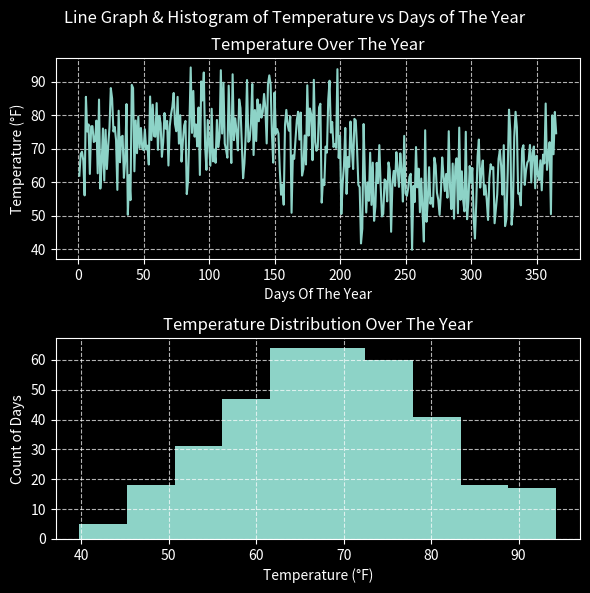

Python code for this plot:
import numpy as np
import matplotlib.pyplot as plt
from matplotlib import style

#Set Our Plot Background To Black
style.use("dark_background")

# Initalize Our Data
days_in_year = np.arange(1, 366)
mean_temp = 68
std_dev = 9
temperature_data = np.random.normal(mean_temp, std_dev, days_in_year.size)
seasonality = 9 * np.sin(2 * np.pi * days_in_year / 365)
temperature_data += seasonality

# print(temperature_data)

# Anyalyze Our Data
mean = np.mean(temperature_data) # mean of our tempeature
max = np.max(temperature_data) # max temperature
min = np.min(temperature_data) #min temperature
median = np.median(temperature_data) # median temperature
s_dev = np.std(temperature_data) # standard devition temperature

hottest_day = np.argmax(temperature_data) + 1 #argmax returns index of max value in array
coldest_day = np.argmin(temperature_data) + 1 #returns index of min value in array

# Visualize Our Data

fig, axs = plt.subplots(2, figsize = (6, 6)) # 2 rows

axs[0].plot(days_in_year, temperature_data)
axs[0].set_xlabel("Days Of The Year")
axs[0].set_ylabel("Temperature (°F)")
axs[0].set_title("Temperature Over The Year")
axs[0].grid(True, linestyle = '--', alpha = 0.7)

axs[1].hist(temperature_data)
axs[1].set_xlabel("Temperature (°F)")
axs[1].set_ylabel("Count of Days")
axs[1].set_title("Temperature Distribution Over The Year")
axs[1].grid(True, linestyle = '--', alpha = 0.7)

plt.tight_layout(rect=[0, 0, 1, 0.96]) # left, bottom, right, top
fig.suptitle("Line Graph & Histogram of Temperature vs Days of The Year")
plt.show()
